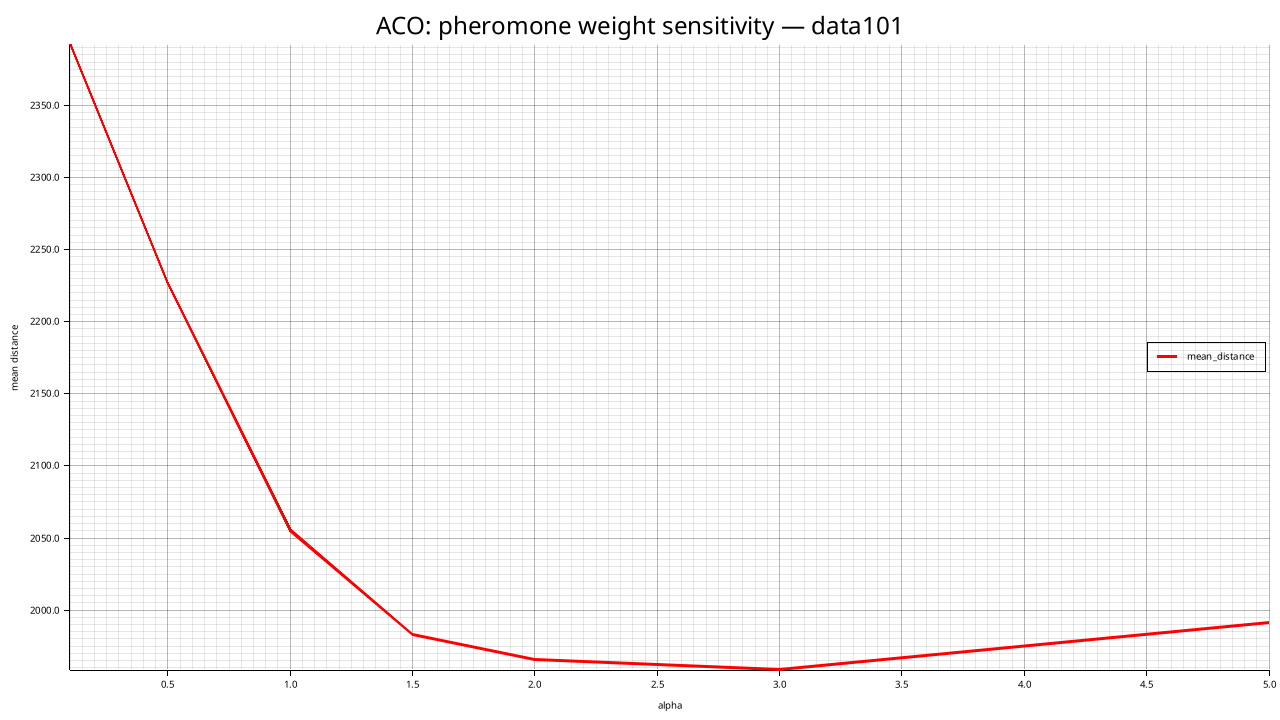

The data file committed next to this chart (first rows):
alpha, mean_distance, std_distance, feasible_rate, mean_elapsed_ms
0.1, 2392, 19.9, 0.000, 23788
0.5, 2227, 24.11, 0.000, 26261
1, 2055, 23.08, 0.000, 23175
1.5, 1983, 31.66, 0.000, 22345
2, 1966, 31.51, 0.000, 21256
3, 1958, 40.53, 0.000, 24008
5, 1992, 25.01, 0.000, 18023
